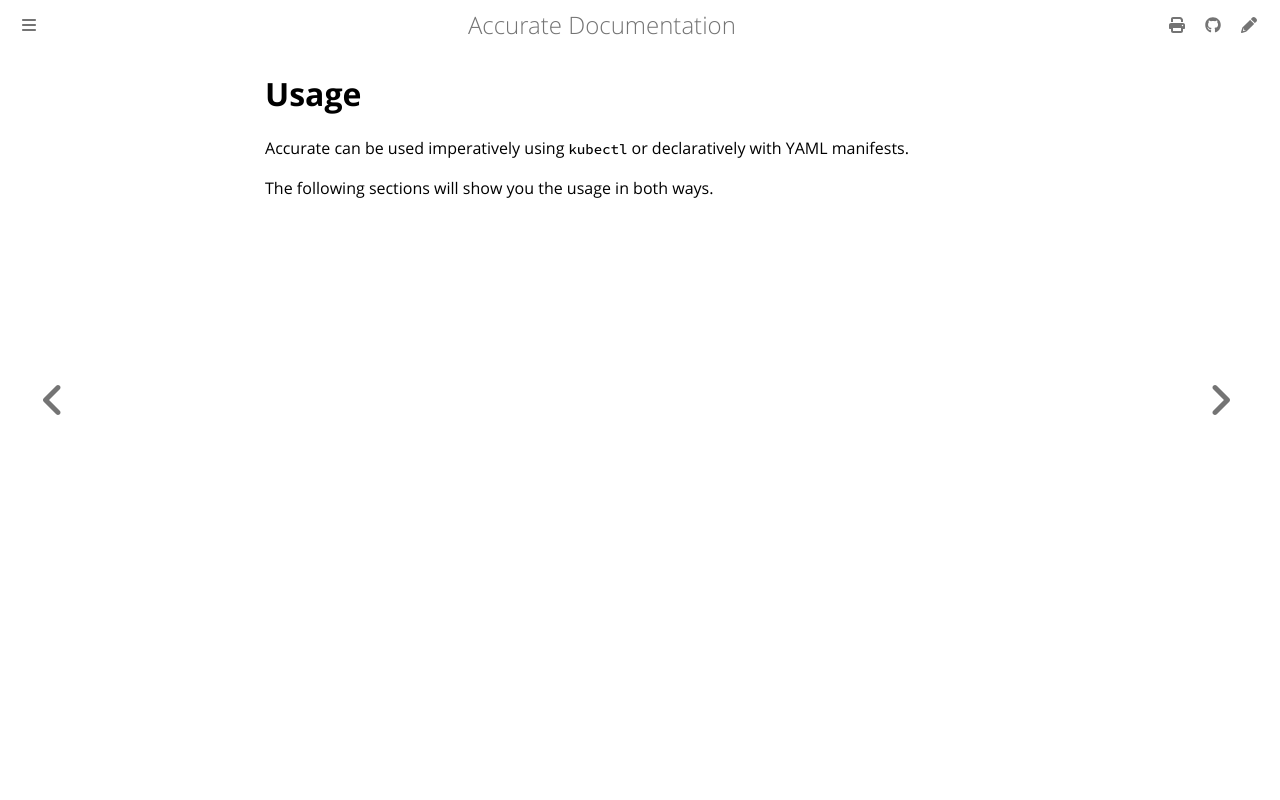

repository: cybozu-go/accurate · page: usage.html · generator: mdbook

# Usage

Accurate can be used imperatively using `kubectl` or declaratively with YAML manifests.

The following sections will show you the usage in both ways.
